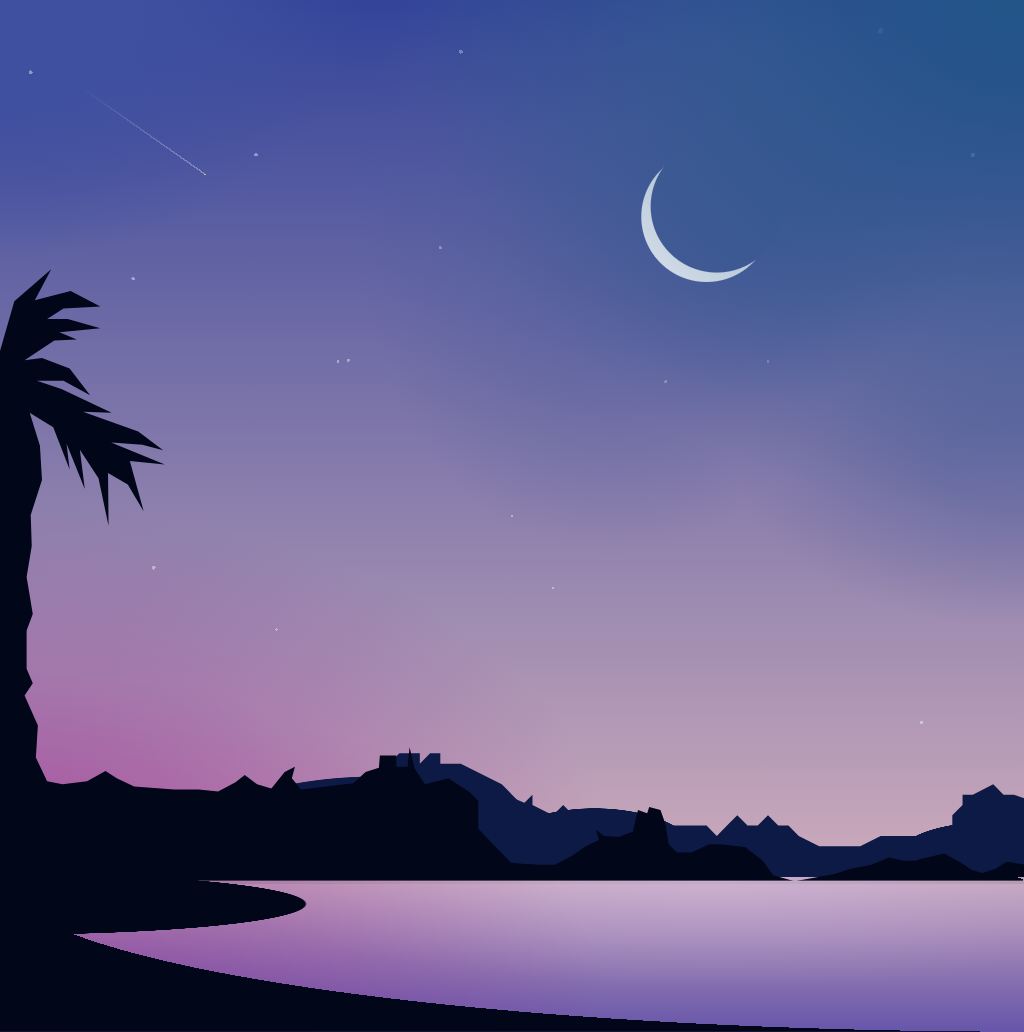

Write the HTML and CSS that draws this image.

<!-- file: zero-element-starry-night-css-art-.html -->
<!doctype html>
<html lang="en">
<head>
  <meta charset="utf-8">
  <meta name="viewport" content="width=device-width, initial-scale=1">
  <title>Zero-Element Starry Night (CSS Art)</title>
  <link rel="stylesheet" href="zero-element-starry-night-css-art-.css">
</head>
<body>

</body>
</html>


/* file: zero-element-starry-night-css-art-.css */
/* Álvaro Montoro · https://codepen.io/alvaromontoro/pen/PoejgMd
   Collection: https://github.com/pagespeed-pro/css-art.com/tree/1ce83a9cee23fec9a7b1d665c8b40f9d464c97ee/artwork/zero-element-starry-night-css-art- */
html {
  overflow: hidden;
  position: absolute;
  top: 0;
  left: 0;
  width: 100vmax;
  height: auto;
  padding-top: 100vmax;
  box-sizing: content-box;
  background: 
    /* moon */
    radial-gradient(farthest-side at 100% 0%, #258, #3690) 100% 0% / 60% 50%,
    radial-gradient(circle at 70% 20%, #495b99 6%, #495b9900 6.1%),
    radial-gradient(circle at 69% 21%, #fff 6%, #fff0 6.1%),
    radial-gradient(at 60% 20%, #495b9988 6%, #495b9900 30%),
    radial-gradient(at 75% 15%, #495b99cc 6%, #495b9900 20%),
    radial-gradient(at 100% 45%, #495b9966 6%, #495b9900 20%),
    /* stars */
    radial-gradient(circle at 25% 15%, #fff6 0.15%, #fff0 0),
    radial-gradient(circle at 50% 50%, #fff6 0.14%, #fff0 0),
    radial-gradient(circle at 75% 35%, #fff6 0.15%, #fff0 0),
    radial-gradient(circle at 15% 55%, #fff6 0.2%, #fff0 0),
    radial-gradient(circle at 45% 5%, #fff6 0.175%, #fff0 0),
    radial-gradient(circle at 13% 27%, #fff6 0.15%, #fff0 0),
    radial-gradient(circle at 27% 61%, #fff6 0.14%, #fff0 0),
    radial-gradient(circle at 33% 35%, #fff6 0.15%, #fff0 0),
    radial-gradient(circle at 34% 34.9%, #fff6 0.16%, #fff0 0),
    radial-gradient(circle at 65% 37%, #fff6 0.175%, #fff0 0),
    radial-gradient(circle at 90% 70%, #fff6 0.15%, #fff0 0),
    radial-gradient(circle at 86% 3%, #fff6 0.2%, #fff0 0),
    radial-gradient(circle at 95% 15%, #fff6 0.175%, #fff0 0),
    radial-gradient(circle at 3% 7%, #fff6 0.135%, #fff0 0),
    radial-gradient(circle at 54% 57%, #fff6 0.14%, #fff0 0),
    radial-gradient(circle at 43% 24%, #fff6 0.15%, #fff0 0),
    /* shooting star */
    radial-gradient(farthest-side at 0 0, #4050a0 40%, #3490) 0% 0% / 35% 25%,
    linear-gradient(35deg, #0000 50%, #fff6 0 50.5%, #0000 0) 0% 0% / 20% 20%,
    radial-gradient(circle at 20% 16.9%, #ff0c 0.075%, #ff00 0),
    /* background mountains */
    radial-gradient(farthest-side at 50% 100%, #0d1a45 99%, #0000 99.9%) 60% 82% / 20% 4.5%,
    radial-gradient(farthest-side at 80% 100%, #0d1a45 99%, #0000 99.9%) 100% 82% / 12% 3%,
    radial-gradient(farthest-side at 50% 100%, #0d1a45 99%, #0000 99.9%) 28% 82% / 40% 8.25%,
    radial-gradient(farthest-side at 0 100%, #8086, #8080) 0 100% / 60% 35%,
    radial-gradient(farthest-side at 0 100%, #8086, #8080) 0 75% / 60% 35%,
    
    /* background sky and lake */
    radial-gradient(at 70% 0%, #dcf5, #cab0 50%) 100% 100% / 100% 15%,
    radial-gradient(100% 140% at 60% 50%, #1230, #1234) 0 85.5% / 100% 1%,
    linear-gradient(#349, #cab 85vmax, #cab 0, #65a);
  background-repeat: no-repeat;
}

html::after {
  content: "";
  position: absolute;
  width: 100%;
  height: 100%;
  background: #010618;
  bottom: 0;
  left: 0;
  mask:
    linear-gradient(#000 85%, #0000 0),
    radial-gradient(farthest-side at 50% 100%, #000 99.9%, #0000 0) 0 85% / 100% 2% no-repeat,
    radial-gradient(farthest-side at 0% 50%, #000 99.9%, #0000 0) 0 92% / 40% 8% no-repeat,
    radial-gradient(farthest-side at 0% 100%, #000 99.9%, #0000 0) 0 100% / 100% 8% no-repeat;
  -webkit-mask:
    linear-gradient(#000 85%, #0000 0),
    radial-gradient(farthest-side at 50% 100%, #000 99.9%, #0000 0) 0 85% / 100% 2% no-repeat,
    radial-gradient(farthest-side at 0% 50%, #000 99.3%, #0000 99.9%) 0 90% / 30% 6% no-repeat,
    radial-gradient(farthest-side at 100% 0%, #0000 99.9%, #000 0) 0 100% / 100% 15% no-repeat;
  clip-path: polygon(100.80% 83.90%, 98.30% 83.50%, 97.20% 84.20%, 95.90% 84.60%, 94.90% 84.30%, 93.70% 83.50%, 92.20% 82.70%, 90.10% 83.20%, 89.40% 83.40%, 88.30% 83.40%, 86.80% 83.10%, 85.10% 83.80%, 83% 84.20%, 81.50% 84.70%, 77.60% 85.40%, 75.50% 84.80%, 74.50% 83.40%, 72.80% 82.10%, 70.40% 81.80%, 69.30% 81.80%, 67.50% 82.60%, 66.10% 82.60%, 65.30% 81.80%, 65% 79.90%, 64.50% 78.50%, 63.40% 78.20%, 63.20% 78.80%, 62.30% 78.50%, 61.80% 80.60%, 60.40% 81.10%, 59% 81%, 58.20% 80.40%, 58.50% 81.40%, 57.20% 82%, 55.90% 82.90%, 54.20% 83.80%, 52.80% 83.80%, 51% 83.70%, 49.90% 83.60%, 46.70% 80.30%, 46.70% 77.60%, 45.90% 76.80%, 43.80% 75.40%, 41.50% 76%, 40.50% 74.50%, 40% 72.40%, 39.80% 74.30%, 38.70% 74.30%, 38.70% 73.20%, 37.10% 73.20%, 37% 74.40%, 35.70% 74.80%, 34.50% 75.90%, 29.40% 76.50%, 28.50% 75.40%, 28.80% 74.30%, 27.80% 74.80%, 26.50% 76.40%, 25.10% 76%, 23.90% 75.10%, 23% 75.80%, 21.30% 76.70%, 19.40% 76.50%, 17% 76.50%, 15.70% 76.40%, 13.10% 76.20%, 11.40% 75.40%, 10.30% 74.70%, 8.50% 75.70%, 6.10% 76%, 4.60% 75.70%, 3.50% 73.40%, 3.70% 70.30%, 2.40% 67.40%, 3.20% 66.20%, 2.60% 64.80%, 2.60% 61.10%, 3.20% 59.50%, 2.60% 55.90%, 3.10% 52.90%, 3% 49.90%, 4.10% 46.50%, 3.90% 43.20%, 2.90% 40%, 5.20% 41.40%, 6.80% 45.50%, 6.50% 43%, 8.28% 47.38%, 7.80% 43.58%, 9.62% 46.35%, 10.60% 50.95%, 10.55% 45.83%, 12.48% 46.95%, 14.03% 49.55%, 12.68% 44.68%, 16.10% 45%, 10.85% 42.88%, 13.90% 43.10%, 15.93% 43.62%, 13.50% 41.80%, 8.10% 39.90%, 10.90% 40%, 6% 37.70%, 3.60% 36.90%, 6.20% 36.90%, 8.80% 38.30%, 6.80% 35.70%, 4.10% 34.70%, 2.40% 34.90%, 5.30% 33%, 7.50% 32.90%, 5.80% 32.20%, 9.80% 31.80%, 6.60% 30.90%, 4.60% 30.90%, 6.20% 29.90%, 9.80% 29.70%, 6.90% 28.20%, 3.40% 29.10%, 5% 26.10%, 1.40% 29.20%, 0% 34%, 0% 102.50%, 102.50% 102.30%);
  -webkit-clip-path: polygon(100.80% 83.90%, 98.30% 83.50%, 97.20% 84.20%, 95.90% 84.60%, 94.90% 84.30%, 93.70% 83.50%, 92.20% 82.70%, 90.10% 83.20%, 89.40% 83.40%, 88.30% 83.40%, 86.80% 83.10%, 85.10% 83.80%, 83% 84.20%, 81.50% 84.70%, 77.60% 85.40%, 75.50% 84.80%, 74.50% 83.40%, 72.80% 82.10%, 70.40% 81.80%, 69.30% 81.80%, 67.50% 82.60%, 66.10% 82.60%, 65.30% 81.80%, 65% 79.90%, 64.50% 78.50%, 63.40% 78.20%, 63.20% 78.80%, 62.30% 78.50%, 61.80% 80.60%, 60.40% 81.10%, 59% 81%, 58.20% 80.40%, 58.50% 81.40%, 57.20% 82%, 55.90% 82.90%, 54.20% 83.80%, 52.80% 83.80%, 51% 83.70%, 49.90% 83.60%, 46.70% 80.30%, 46.70% 77.60%, 45.90% 76.80%, 43.80% 75.40%, 41.50% 76%, 40.50% 74.50%, 40% 72.40%, 39.80% 74.30%, 38.70% 74.30%, 38.70% 73.20%, 37.10% 73.20%, 37% 74.40%, 35.70% 74.80%, 34.50% 75.90%, 29.40% 76.50%, 28.50% 75.40%, 28.80% 74.30%, 27.80% 74.80%, 26.50% 76.40%, 25.10% 76%, 23.90% 75.10%, 23% 75.80%, 21.30% 76.70%, 19.40% 76.50%, 17% 76.50%, 15.70% 76.40%, 13.10% 76.20%, 11.40% 75.40%, 10.30% 74.70%, 8.50% 75.70%, 6.10% 76%, 4.60% 75.70%, 3.50% 73.40%, 3.70% 70.30%, 2.40% 67.40%, 3.20% 66.20%, 2.60% 64.80%, 2.60% 61.10%, 3.20% 59.50%, 2.60% 55.90%, 3.10% 52.90%, 3% 49.90%, 4.10% 46.50%, 3.90% 43.20%, 2.90% 40%, 5.20% 41.40%, 6.80% 45.50%, 6.50% 43%, 8.28% 47.38%, 7.80% 43.58%, 9.62% 46.35%, 10.60% 50.95%, 10.55% 45.83%, 12.48% 46.95%, 14.03% 49.55%, 12.68% 44.68%, 16.10% 45%, 10.85% 42.88%, 13.90% 43.10%, 15.93% 43.62%, 13.50% 41.80%, 8.10% 39.90%, 10.90% 40%, 6% 37.70%, 3.60% 36.90%, 6.20% 36.90%, 8.80% 38.30%, 6.80% 35.70%, 4.10% 34.70%, 2.40% 34.90%, 5.30% 33%, 7.50% 32.90%, 5.80% 32.20%, 9.80% 31.80%, 6.60% 30.90%, 4.60% 30.90%, 6.20% 29.90%, 9.80% 29.70%, 6.90% 28.20%, 3.40% 29.10%, 5% 26.10%, 1.40% 29.20%, 0% 34%, 0% 102.50%, 102.50% 102.30%);
}

html::before {
  content: "";
  position: absolute;
  width: 100%;
  height: 100%;
  background: 
    /* ship */
/*     linear-gradient(#010618 0 0) 42% 91.5% / 4% 2%,
    radial-gradient(45% 140% at 59% 0%, #010618 99%, #01061800 0) 40% 92% / 10% 1.5%, */
    /* mountains */
    linear-gradient(#0d1a45 85%, #0000 0);
  background-repeat: no-repeat;
  bottom: 0;
  left: 0;
  clip-path: polygon(102% 78%, 99% 77%, 98% 77%, 97% 76%, 95% 77%, 94% 77%, 94% 78%, 93% 79%, 93% 80%, 90% 81%, 88% 81%, 86% 81%, 84% 82%, 83% 82%, 80% 82%, 78% 81%, 77% 80%, 76% 80%, 75% 79%, 74% 80%, 73% 80%, 72% 79%, 71% 80%, 70% 81%, 69% 80%, 67% 80%, 63% 80%, 61% 80%, 61% 79%, 59% 79%, 56% 79%, 55% 78%, 54% 79%, 52% 78%, 52% 77%, 51% 78%, 50% 77%, 49% 76%, 47% 75%, 45% 74%, 43% 74%, 43% 73%, 42% 73%, 41% 74%, 41% 73%, 39% 73%, 36% 76%, -1% 78%, -2% 102%, 101% 102%);
  -webkit-clip-path: polygon(102% 78%, 99% 77%, 98% 77%, 97% 76%, 95% 77%, 94% 77%, 94% 78%, 93% 79%, 93% 80%, 90% 81%, 88% 81%, 86% 81%, 84% 82%, 83% 82%, 80% 82%, 78% 81%, 77% 80%, 76% 80%, 75% 79%, 74% 80%, 73% 80%, 72% 79%, 71% 80%, 70% 81%, 69% 80%, 67% 80%, 63% 80%, 61% 80%, 61% 79%, 59% 79%, 56% 79%, 55% 78%, 54% 79%, 52% 78%, 52% 77%, 51% 78%, 50% 77%, 49% 76%, 47% 75%, 45% 74%, 43% 74%, 43% 73%, 42% 73%, 41% 74%, 41% 73%, 39% 73%, 36% 76%, -1% 78%, -2% 102%, 101% 102%);
}
